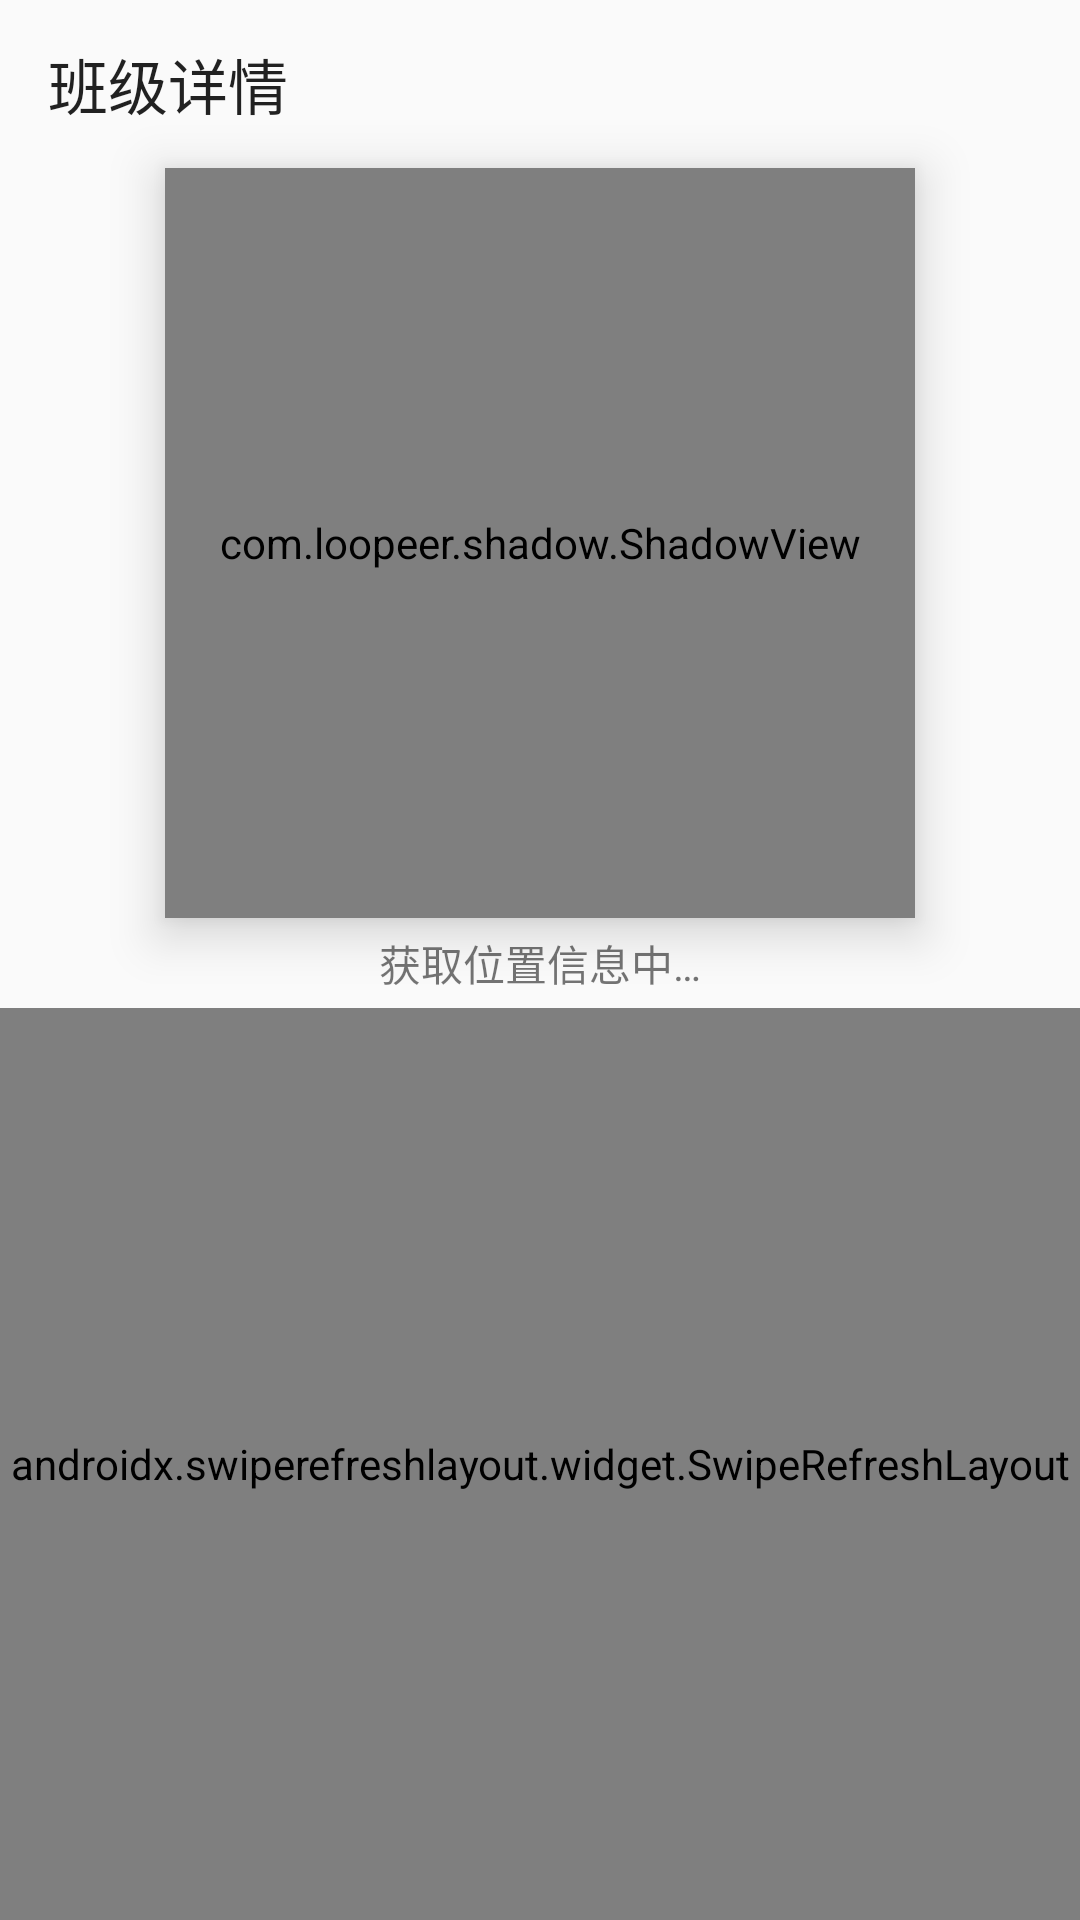

Produce the Android XML layout that renders to this screen, including the resource entries it uses.
<!-- AndroidManifest.xml: application theme AppTheme -->
<!-- res/layout/activity_class_check.xml -->
<?xml version="1.0" encoding="utf-8"?>
<androidx.appcompat.widget.LinearLayoutCompat xmlns:android="http://schemas.android.com/apk/res/android"
    xmlns:app="http://schemas.android.com/apk/res-auto"
    xmlns:toolbar="http://schemas.android.com/apk/res-auto"
    xmlns:tools="http://schemas.android.com/tools"
    android:layout_width="match_parent"
    android:layout_height="match_parent"
    android:orientation="vertical"
    tools:context="top.itning.smpandroid.ui.activity.ClassCheckActivity">

    <com.google.android.material.appbar.MaterialToolbar
        android:id="@+id/tb"
        android:layout_width="match_parent"
        android:layout_height="wrap_content"
        toolbar:title="班级详情" />

    <com.loopeer.shadow.ShadowView
        android:id="@+id/sv"
        android:layout_width="250dp"
        android:layout_height="250dp"
        android:layout_gravity="center_horizontal"
        android:elevation="10dp"
        android:foreground="?attr/selectableItemBackground"
        android:onClick="onClassCheckClick"
        android:padding="10dp"
        app:backgroundColor="#f0ff6e6e"
        app:cornerRadius="110dp"
        app:shadowColor="#f0ff6e6e"
        app:shadowMargin="20dp"
        app:shadowRadius="50dp">

        <LinearLayout
            android:layout_width="190dp"
            android:layout_height="160dp"
            android:gravity="center"
            android:orientation="vertical">

            <TextView
                android:layout_width="match_parent"
                android:layout_height="0dp"
                android:layout_weight="0.5"
                android:gravity="center_horizontal|bottom"
                android:text="@string/class_check_title1"
                android:textColor="#fff"
                android:textSize="20sp" />

            <TextView
                android:layout_width="match_parent"
                android:layout_height="0dp"
                android:layout_weight="0.25"
                android:gravity="center"
                android:text="@string/class_check_title2"
                android:textColor="#fff" />

            <TextView
                android:id="@+id/tv_last_check_time"
                android:layout_width="match_parent"
                android:layout_height="0dp"
                android:layout_weight="0.25"
                android:gravity="center_horizontal|top"
                android:text="@string/check_time_default_str"
                android:textColor="#fff" />
        </LinearLayout>
    </com.loopeer.shadow.ShadowView>

    <androidx.appcompat.widget.AppCompatTextView
        android:id="@+id/tv_address"
        android:layout_width="match_parent"
        android:layout_height="30dp"
        android:gravity="center"
        android:text="@string/location_waiting" />

    <androidx.coordinatorlayout.widget.CoordinatorLayout
        android:id="@+id/cl_content"
        android:layout_width="match_parent"
        android:layout_height="match_parent">

        <androidx.swiperefreshlayout.widget.SwipeRefreshLayout
            android:id="@+id/srl"
            android:layout_width="match_parent"
            android:layout_height="match_parent">

            <androidx.recyclerview.widget.RecyclerView
                android:id="@+id/recycler_view"
                android:layout_width="match_parent"
                android:layout_height="match_parent" />
        </androidx.swiperefreshlayout.widget.SwipeRefreshLayout>
    </androidx.coordinatorlayout.widget.CoordinatorLayout>
</androidx.appcompat.widget.LinearLayoutCompat>
<!-- resources referenced by this layout -->
<resources>
  <string name="check_time_default_str">未知</string>
  <string name="class_check_title1">课堂签到</string>
  <string name="class_check_title2">上次签到</string>
  <string name="location_waiting">获取位置信息中…</string>
  <style name="AppTheme" parent="Theme.AppCompat.Light.NoActionBar">
          <item name="colorPrimary">@color/colorPrimary</item>
          <item name="colorPrimaryDark">@color/colorPrimaryDark</item>
          <item name="colorAccent">@color/colorAccent</item>
          <item name="android:windowLightStatusBar">true</item>
      </style>
  <color name="colorPrimary">#3F51B5</color>
  <color name="colorPrimaryDark">#FFF</color>
  <color name="colorAccent">#FF4081</color>
</resources>
